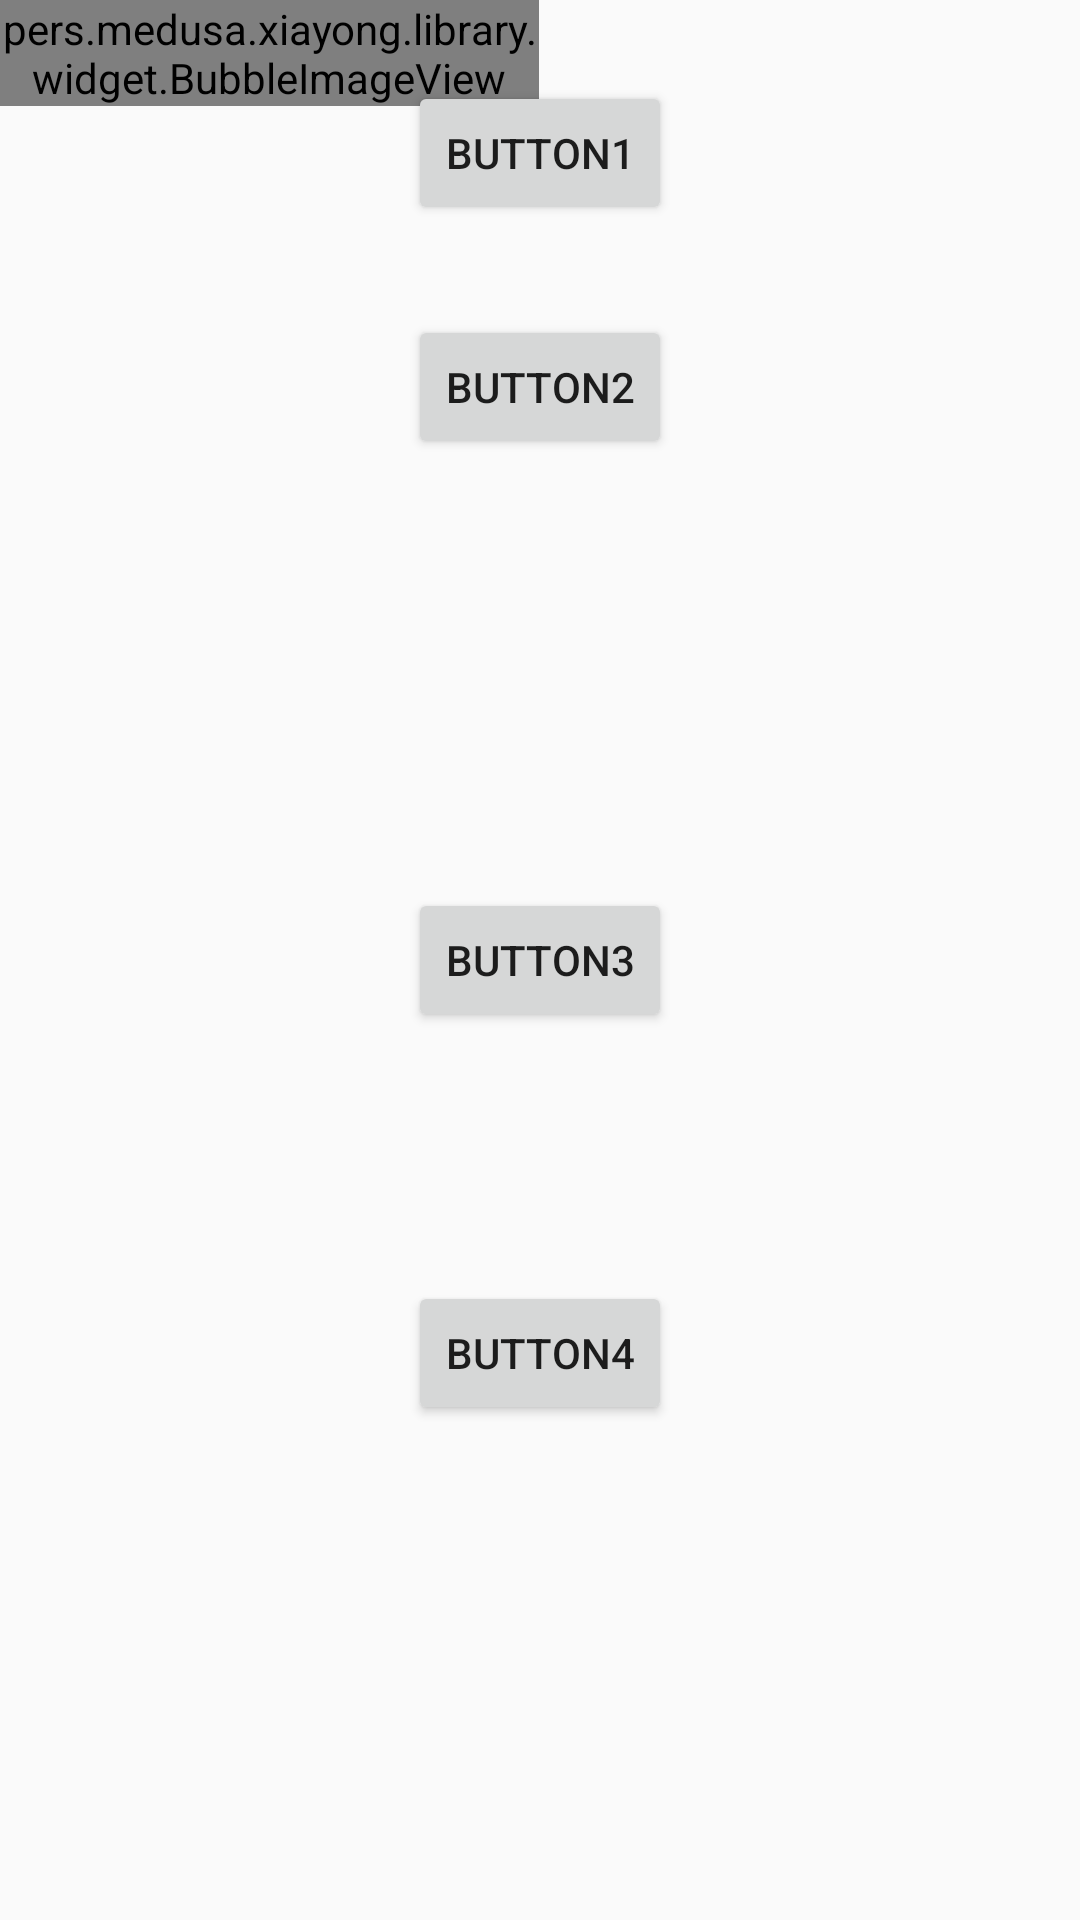

This screen was rendered from an Android layout file. Write that file and the resources it references.
<!-- AndroidManifest.xml: application theme AppTheme -->
<!-- res/layout/activity_main.xml -->
<?xml version="1.0" encoding="utf-8"?>
<RelativeLayout xmlns:android="http://schemas.android.com/apk/res/android"
    xmlns:tools="http://schemas.android.com/tools" android:layout_width="match_parent"
    android:layout_height="match_parent" android:paddingLeft="@dimen/activity_horizontal_margin"
    android:paddingRight="@dimen/activity_horizontal_margin"
    android:paddingTop="@dimen/activity_vertical_margin"
    android:paddingBottom="@dimen/activity_vertical_margin" tools:context=".MainActivity">

    <Button
        android:layout_marginTop="27dp"
        android:layout_gravity="center"
        android:id="@+id/bt"
        android:layout_width="wrap_content"
        android:layout_height="wrap_content"
        android:text="button1"
        android:layout_alignParentTop="true"
        android:layout_centerHorizontal="true" />
    <Button
        android:layout_gravity="center"
        android:id="@+id/bt2"
        android:layout_width="wrap_content"
        android:layout_height="wrap_content"
        android:text="button2"
        android:layout_below="@+id/bt"
        android:layout_alignLeft="@+id/bt"
        android:layout_alignStart="@+id/bt"
        android:layout_marginTop="30dp" />
    <Button
        android:layout_gravity="center"
        android:id="@+id/bt3"
        android:layout_width="wrap_content"
        android:layout_height="wrap_content"
        android:text="button3"
        android:layout_centerVertical="true"
        android:layout_alignLeft="@+id/bt2"
        android:layout_alignStart="@+id/bt2" />
    <Button
        android:layout_gravity="center"
        android:id="@+id/bt4"
        android:layout_width="wrap_content"
        android:layout_height="wrap_content"
        android:text="button4"
        android:layout_below="@+id/bt3"
        android:layout_alignLeft="@+id/bt3"
        android:layout_alignStart="@+id/bt3"
        android:layout_marginTop="83dp" />
    <include layout="@layout/view_demo_textview_bubble2"></include>
</RelativeLayout>
<!-- res/layout/view_demo_textview_bubble2.xml (included above) -->
<?xml version="1.0" encoding="utf-8"?>
   <pers.medusa.xiayong.library.widget.BubbleImageView
    xmlns:android="http://schemas.android.com/apk/res/android"
    xmlns:app="http://schemas.android.com/apk/res-auto"
    android:id="@+id/bubble_image"
    android:src="@drawable/girl"
    android:layout_width="180dp"
    android:layout_height="wrap_content"
    app:arrowWidth="10dp"
    app:angle="6dp"
    app:arrowHeight="8dp"
    app:arrowLocation="top"/>
<!-- resources referenced by this layout -->
<resources>
  <style name="AppTheme" parent="Theme.AppCompat.Light.DarkActionBar">
          
          <item name="colorPrimary">@color/colorPrimary</item>
          <item name="colorPrimaryDark">@color/colorPrimaryDark</item>
          <item name="colorAccent">@color/colorAccent</item>
      </style>
  <!-- not gathered from this repository: default colours our renderer supplied (Android Studio template values) -->
  <color name="colorPrimary">#FF6200EE</color>
  <color name="colorPrimaryDark">#FF3700B3</color>
  <color name="colorAccent">#FF03DAC5</color>
</resources>
